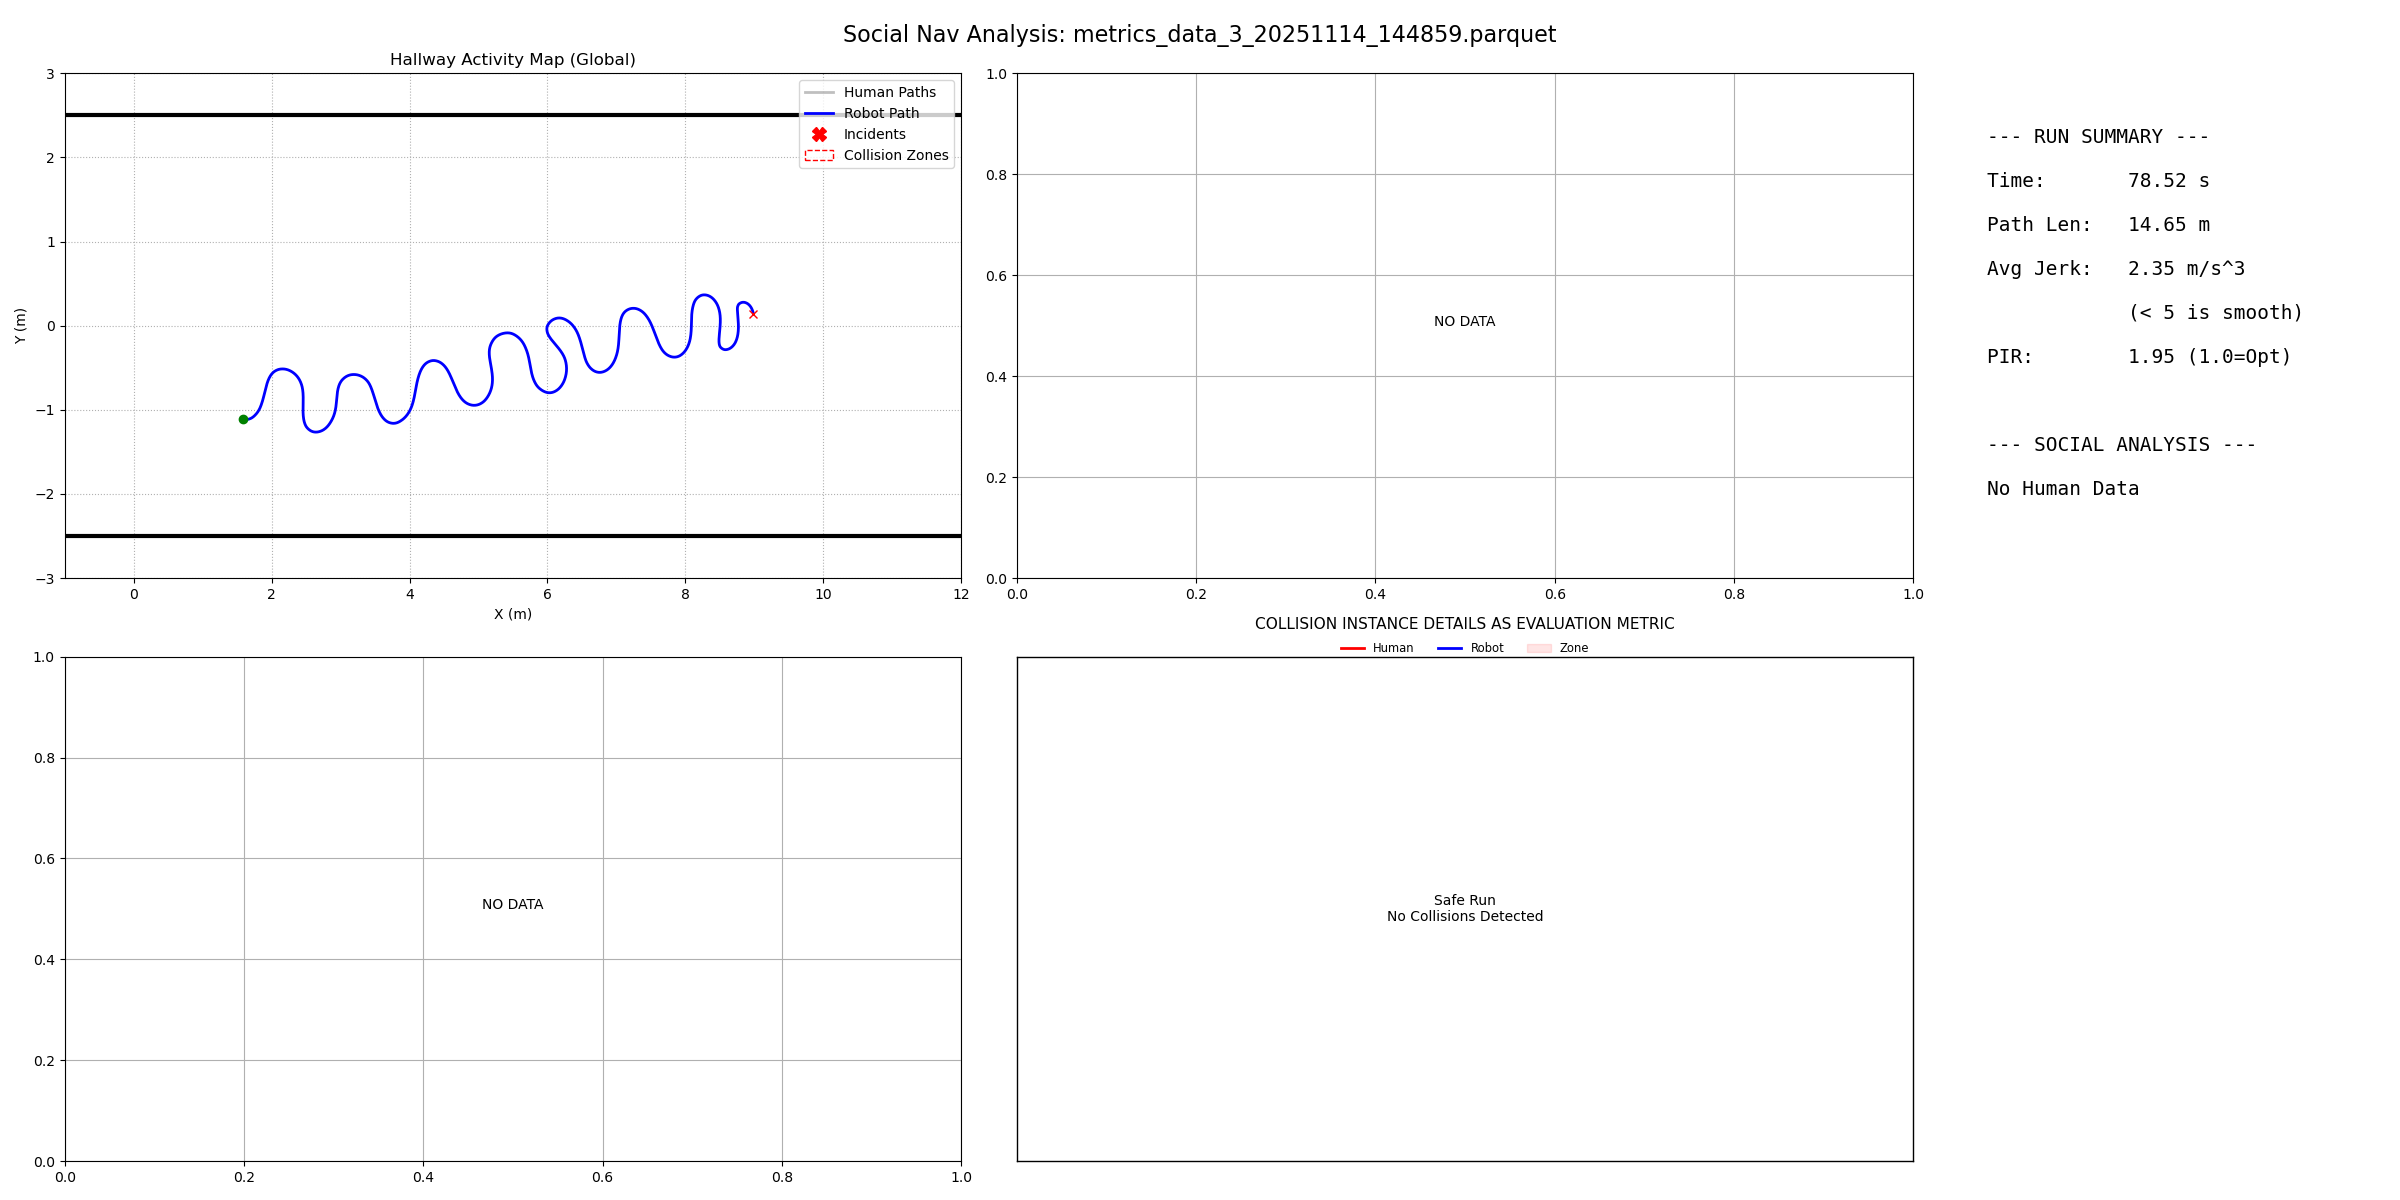

The data file committed next to this chart (first rows):
filename, duration, path_length, pir, avg_jerk, min_human_dist, safety_margin, min_ttc, intrusion_count, passing_preference, politeness_slope, politeness_status
metrics_data_3_20251114_144859.parquet, 78.52, 14.65, 1.952, 2.345, -1, -99, 999, 0, N/A, 0.0, N/A
